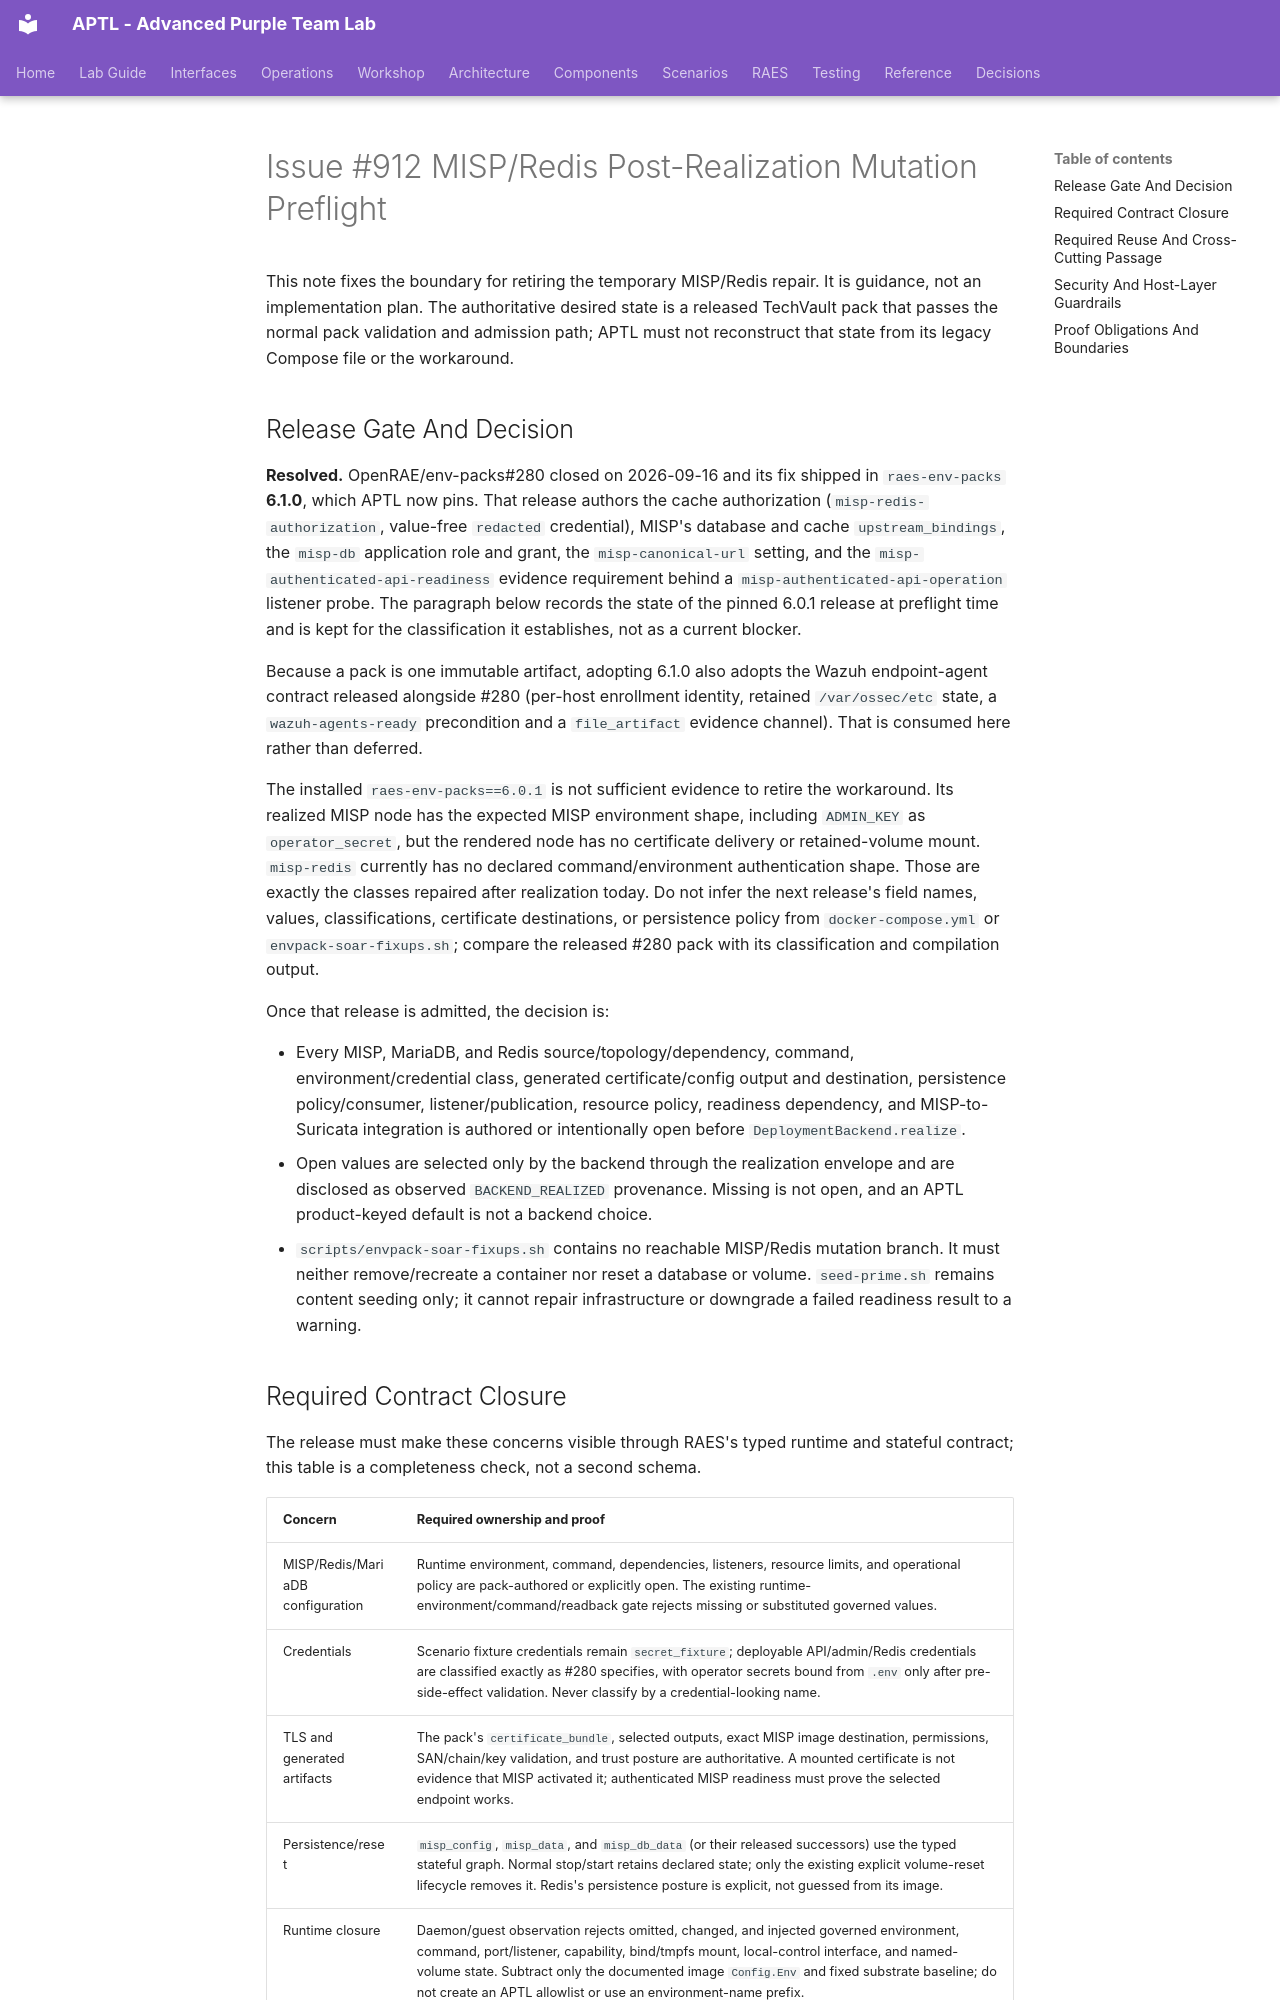

repository: Brad-Edwards/aptl · page: architecture/issue-912-misp-redis-post-realization-mutation-preflight/index.html · generator: mkdocs

# Issue #912 MISP/Redis Post-Realization Mutation Preflight

This note fixes the boundary for retiring the temporary MISP/Redis repair. It
is guidance, not an implementation plan. The authoritative desired state is a
released TechVault pack that passes the normal pack validation and admission
path; APTL must not reconstruct that state from its legacy Compose file or the
workaround.

## Release Gate And Decision

**Resolved.** OpenRAE/env-packs#280 closed on 2026-09-16 and its fix shipped in
`raes-env-packs` **6.1.0**, which APTL now pins. That release authors the cache
authorization (`misp-redis-authorization`, value-free `redacted` credential),
MISP's database and cache `upstream_bindings`, the `misp-db` application role
and grant, the `misp-canonical-url` setting, and the
`misp-authenticated-api-readiness` evidence requirement behind a
`misp-authenticated-api-operation` listener probe. The paragraph below records
the state of the pinned 6.0.1 release at preflight time and is kept for the
classification it establishes, not as a current blocker.

Because a pack is one immutable artifact, adopting 6.1.0 also adopts the Wazuh
endpoint-agent contract released alongside #280 (per-host enrollment identity,
retained `/var/ossec/etc` state, a `wazuh-agents-ready` precondition and a
`file_artifact` evidence channel). That is consumed here rather than deferred.

The installed `raes-env-packs==6.0.1` is not sufficient evidence to retire the
workaround. Its realized MISP node has the expected MISP environment shape,
including `ADMIN_KEY` as `operator_secret`, but the rendered node has no
certificate delivery or retained-volume mount. `misp-redis` currently has no
declared command/environment authentication shape. Those are exactly the
classes repaired after realization today. Do not infer the next release's
field names, values, classifications, certificate destinations, or persistence
policy from `docker-compose.yml` or `envpack-soar-fixups.sh`; compare the
released #280 pack with its classification and compilation output.

Once that release is admitted, the decision is:

- Every MISP, MariaDB, and Redis source/topology/dependency, command,
  environment/credential class, generated certificate/config output and
  destination, persistence policy/consumer, listener/publication, resource
  policy, readiness dependency, and MISP-to-Suricata integration is authored
  or intentionally open before `DeploymentBackend.realize`.
- Open values are selected only by the backend through the realization envelope
  and are disclosed as observed `BACKEND_REALIZED` provenance. Missing is not
  open, and an APTL product-keyed default is not a backend choice.
- `scripts/envpack-soar-fixups.sh` contains no reachable MISP/Redis mutation
  branch. It must neither remove/recreate a container nor reset a database or
  volume. `seed-prime.sh` remains content seeding only; it cannot repair
  infrastructure or downgrade a failed readiness result to a warning.
